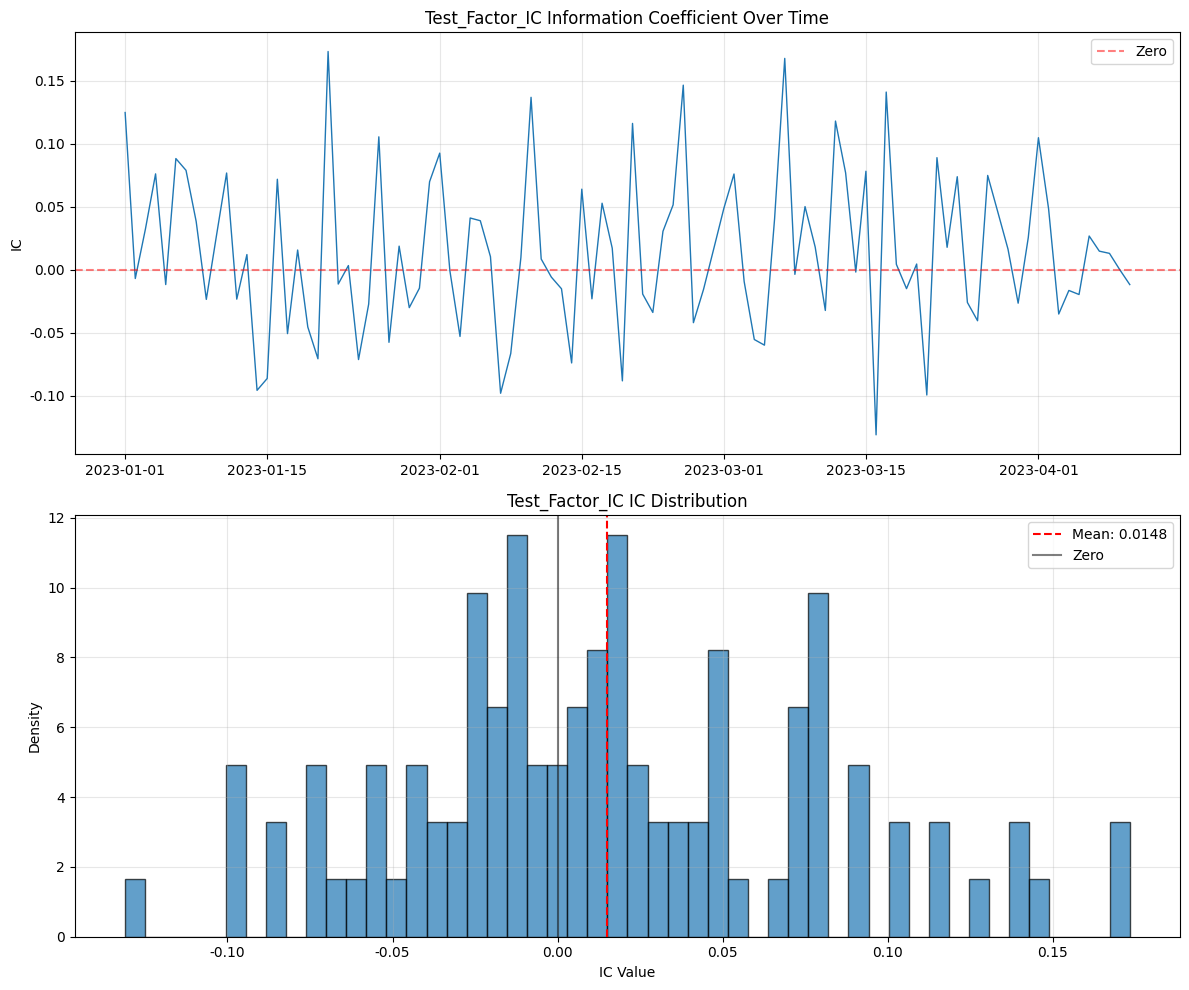
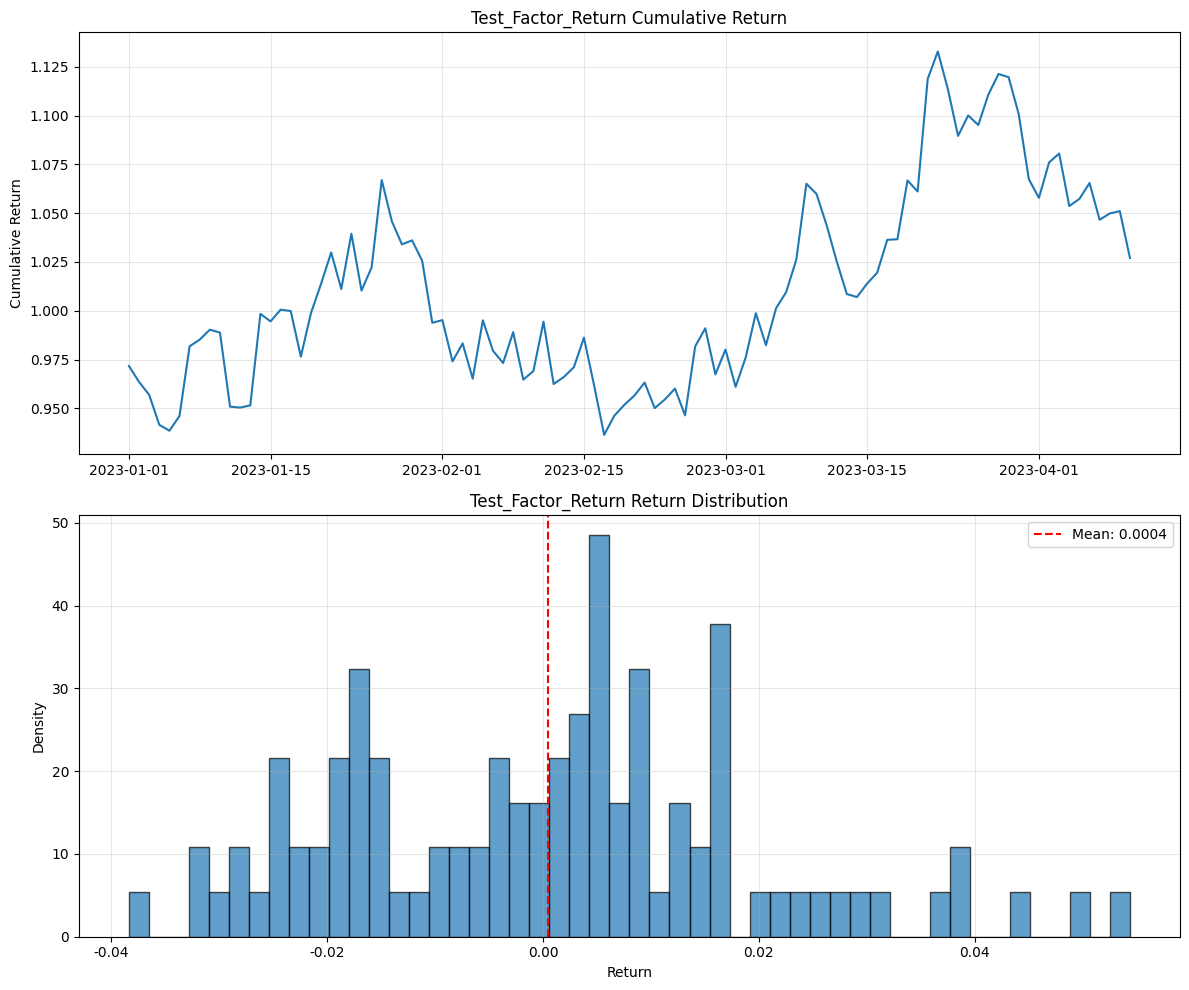
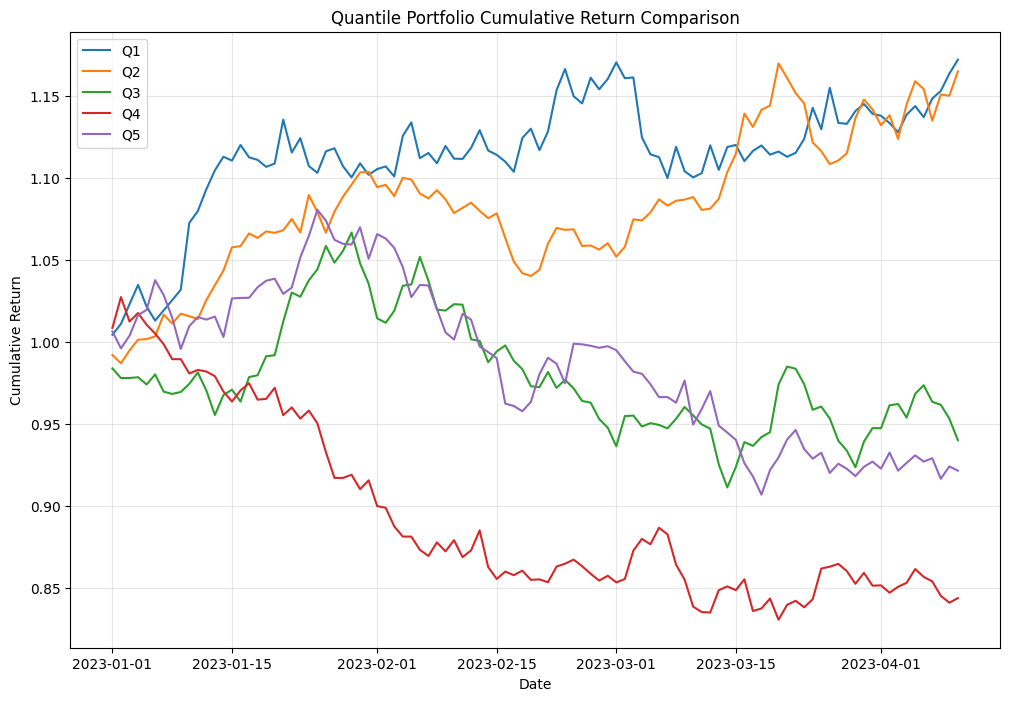
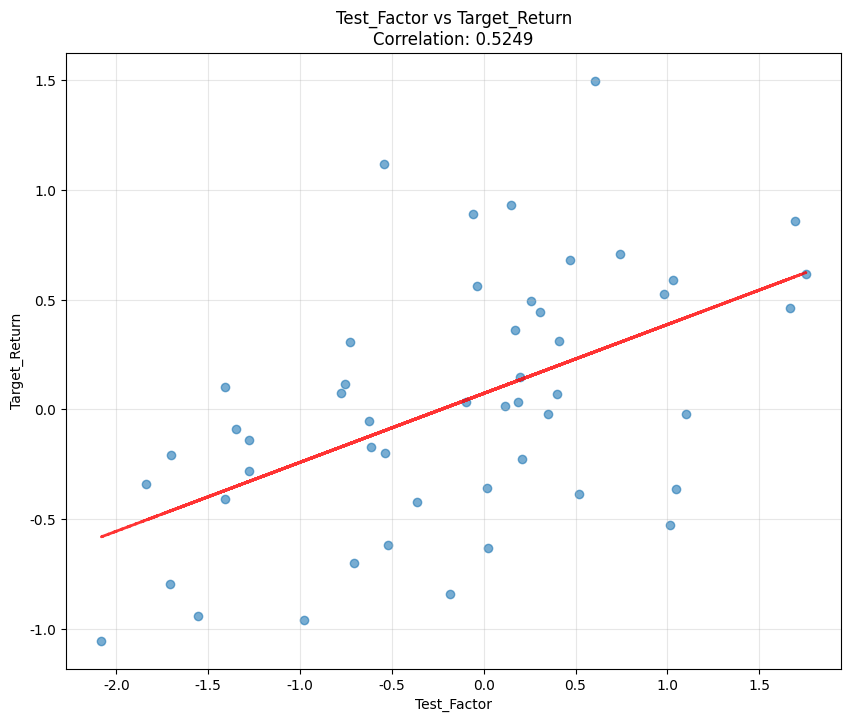

These figures' Python source, in order:
"""
绘图工具函数
提供因子分析所需的可视化功能
"""
import pandas as pd
import numpy as np
import matplotlib.pyplot as plt
import seaborn as sns
from typing import Dict, List, Optional
import sys
import os

# 设置中文字体支持
plt.rcParams['font.sans-serif'] = ['SimHei', 'Arial Unicode MS', 'DejaVu Sans']
plt.rcParams['axes.unicode_minus'] = False


def create_factor_ic_plot(ic_series, factor_name: str = "Factor", save_path: Optional[str] = None):
    """
    创建因子IC图
    
    Args:
        ic_series: IC序列
        factor_name: 因子名称
        save_path: 保存路径
    """
    fig, axes = plt.subplots(2, 1, figsize=(12, 10))
    
    # IC时序图
    axes[0].plot(ic_series.index, ic_series.values, linewidth=1.0)
    axes[0].axhline(y=0, color='r', linestyle='--', alpha=0.5, label='Zero')
    axes[0].set_title(f'{factor_name} Information Coefficient Over Time')
    axes[0].set_ylabel('IC')
    axes[0].grid(True, alpha=0.3)
    axes[0].legend()
    
    # IC分布直方图
    ic_clean = ic_series.dropna()
    axes[1].hist(ic_clean, bins=50, density=True, alpha=0.7, edgecolor='black')
    axes[1].axvline(x=ic_clean.mean(), color='r', linestyle='--', 
                    label=f'Mean: {ic_clean.mean():.4f}')
    axes[1].axvline(x=0, color='k', linestyle='-', alpha=0.5, label='Zero')
    axes[1].set_title(f'{factor_name} IC Distribution')
    axes[1].set_xlabel('IC Value')
    axes[1].set_ylabel('Density')
    axes[1].grid(True, alpha=0.3)
    axes[1].legend()
    
    plt.tight_layout()
    
    if save_path:
        plt.savefig(save_path, dpi=300, bbox_inches='tight')
    
    plt.show()


def create_factor_return_plot(return_series, factor_name: str = "Factor", save_path: Optional[str] = None):
    """
    创建因子收益图
    
    Args:
        return_series: 收益序列
        factor_name: 因子名称
        save_path: 保存路径
    """
    fig, axes = plt.subplots(2, 1, figsize=(12, 10))
    
    # 累计收益图
    cum_return = (1 + return_series).cumprod()
    axes[0].plot(cum_return.index, cum_return.values, linewidth=1.5)
    axes[0].set_title(f'{factor_name} Cumulative Return')
    axes[0].set_ylabel('Cumulative Return')
    axes[0].grid(True, alpha=0.3)
    
    # 收益分布直方图
    return_clean = return_series.dropna()
    axes[1].hist(return_clean, bins=50, density=True, alpha=0.7, edgecolor='black')
    axes[1].axvline(x=return_clean.mean(), color='r', linestyle='--', 
                    label=f'Mean: {return_clean.mean():.4f}')
    axes[1].set_title(f'{factor_name} Return Distribution')
    axes[1].set_xlabel('Return')
    axes[1].set_ylabel('Density')
    axes[1].grid(True, alpha=0.3)
    axes[1].legend()
    
    plt.tight_layout()
    
    if save_path:
        plt.savefig(save_path, dpi=300, bbox_inches='tight')
    
    plt.show()


def create_quantile_analysis_plot(quantile_returns: Dict[str, pd.Series], save_path: Optional[str] = None):
    """
    创建分层分析图
    
    Args:
        quantile_returns: 各分层的收益序列
        save_path: 保存路径
    """
    plt.figure(figsize=(12, 8))
    
    for q_name, returns in quantile_returns.items():
        cum_return = (1 + returns).cumprod()
        plt.plot(cum_return.index, cum_return.values, label=q_name, linewidth=1.5)
    
    plt.title('Quantile Portfolio Cumulative Return Comparison')
    plt.xlabel('Date')
    plt.ylabel('Cumulative Return')
    plt.legend()
    plt.grid(True, alpha=0.3)
    
    if save_path:
        plt.savefig(save_path, dpi=300, bbox_inches='tight')
    
    plt.show()


def create_factor_scatter_plot(factor_values: pd.Series, target_values: pd.Series, 
                              factor_name: str = "Factor", target_name: str = "Target", 
                              save_path: Optional[str] = None):
    """
    创建因子散点图
    
    Args:
        factor_values: 因子值
        target_values: 目标值
        factor_name: 因子名称
        target_name: 目标名称
        save_path: 保存路径
    """
    # 对齐数据
    aligned_factor, aligned_target = factor_values.align(target_values, join='inner')
    
    plt.figure(figsize=(10, 8))
    plt.scatter(aligned_factor, aligned_target, alpha=0.6)
    
    # 添加趋势线
    z = np.polyfit(aligned_factor, aligned_target, 1)
    p = np.poly1d(z)
    plt.plot(aligned_factor, p(aligned_factor), "r--", alpha=0.8, linewidth=2)
    
    # 计算相关系数
    correlation = aligned_factor.corr(aligned_target)
    
    plt.title(f'{factor_name} vs {target_name}\nCorrelation: {correlation:.4f}')
    plt.xlabel(factor_name)
    plt.ylabel(target_name)
    plt.grid(True, alpha=0.3)
    
    if save_path:
        plt.savefig(save_path, dpi=300, bbox_inches='tight')
    
    plt.show()


def create_turnover_heatmap(turnover_matrix: pd.DataFrame, save_path: Optional[str] = None):
    """
    创建换手率热力图
    
    Args:
        turnover_matrix: 换手率矩阵
        save_path: 保存路径
    """
    plt.figure(figsize=(12, 8))
    sns.heatmap(turnover_matrix, annot=True, fmt='.3f', cmap='RdBu_r', center=0,
                cbar_kws={'label': 'Turnover Rate'})
    plt.title('Factor Turnover Heatmap')
    plt.xlabel('Target Period')
    plt.ylabel('Factor Period')
    
    if save_path:
        plt.savefig(save_path, dpi=300, bbox_inches='tight')
    
    plt.show()


def create_performance_summary_table(metrics: Dict[str, float], save_path: Optional[str] = None):
    """
    创建绩效汇总表
    
    Args:
        metrics: 绩效指标字典
        save_path: 保存路径
    """
    # 创建汇总表
    df = pd.DataFrame(list(metrics.items()), columns=['Metric', 'Value'])
    df['Value'] = df['Value'].round(4)
    
    # 创建表格图像
    fig, ax = plt.subplots(figsize=(8, len(metrics) * 0.3 + 1))
    ax.axis('tight')
    ax.axis('off')
    
    table = ax.table(cellText=df.values, colLabels=df.columns, cellLoc='center', loc='center')
    table.auto_set_font_size(False)
    table.set_fontsize(10)
    table.scale(1.2, 1.5)
    
    for i in range(len(df) + 1):
        for j in range(2):
            cell = table[(i, j)]
            if i == 0:  # 表头
                cell.set_facecolor('#4CAF50')
                cell.set_text_props(weight='bold', color='white')
            else:
                if j == 0:  # 指标名
                    cell.set_facecolor('#f0f0f0')
                else:  # 数值
                    cell.set_facecolor('#ffffff')
    
    plt.title('Performance Summary', pad=20)
    
    if save_path:
        plt.savefig(save_path, dpi=300, bbox_inches='tight')
    
    plt.show()


# 测试代码
if __name__ == '__main__':
    # 创建测试数据
    dates = pd.date_range('2023-01-01', periods=100, freq='D')
    np.random.seed(42)
    
    # 创建测试IC序列
    test_ic = pd.Series(np.random.randn(100) * 0.05, index=dates)
    test_ic.iloc[::5] += 0.1  # 添加一些较大的值
    
    print("测试绘图工具函数...")
    
    # 测试IC图
    try:
        create_factor_ic_plot(test_ic, "Test_Factor_IC")
        print("IC图绘制成功")
    except Exception as e:
        print(f"IC图绘制失败: {e}")
    
    # 创建测试收益序列
    test_returns = pd.Series(np.random.randn(100) * 0.02, index=dates)
    
    # 测试收益图
    try:
        create_factor_return_plot(test_returns, "Test_Factor_Return")
        print("收益图绘制成功")
    except Exception as e:
        print(f"收益图绘制失败: {e}")
    
    # 创建测试分层收益
    test_quantile_returns = {
        'Q1': pd.Series(np.random.randn(100) * 0.01 + 0.001, index=dates),
        'Q2': pd.Series(np.random.randn(100) * 0.01 + 0.0005, index=dates),
        'Q3': pd.Series(np.random.randn(100) * 0.01, index=dates),
        'Q4': pd.Series(np.random.randn(100) * 0.01 - 0.0005, index=dates),
        'Q5': pd.Series(np.random.randn(100) * 0.01 - 0.001, index=dates)
    }
    
    # 测试分层图
    try:
        create_quantile_analysis_plot(test_quantile_returns)
        print("分层图绘制成功")
    except Exception as e:
        print(f"分层图绘制失败: {e}")
    
    # 创建测试散点数据
    test_factor = pd.Series(np.random.randn(50), index=range(50))
    test_target = test_factor * 0.3 + np.random.randn(50) * 0.5  # 添加噪声
    
    # 测试散点图
    try:
        create_factor_scatter_plot(test_factor, test_target, "Test_Factor", "Target_Return")
        print("散点图绘制成功")
    except Exception as e:
        print(f"散点图绘制失败: {e}")
    
    print("\n绘图工具测试完成!")